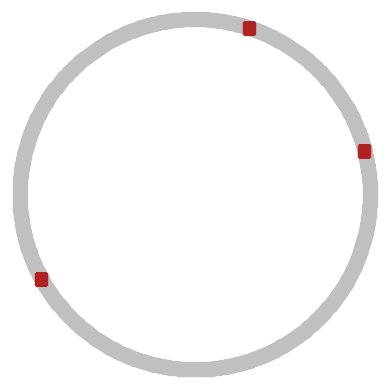

This figure's Python source:
import matplotlib.pyplot as plt
import numpy as np

class RingRoad:
    def __init__(self, car_positions, road_length, car_length):
        self.num_vehicles = len(car_positions)
        self.road_length = road_length
        self.car_positions = car_positions
        self.car_length = car_length

        # Attributes for plotting
        self.road_width = 20.
        self.scaled_car_width = 10.
        self.point_car_size = 8.
        self.road_color = 'silver'
        self.hv_color = 'firebrick'
        self.av_color = 'seagreen'

    def visualize(self, draw_cars_to_scale=False):

        # Set the axes projection as polar
        fig = plt.figure()
        ax = fig.add_subplot(projection='polar')
        # plt.axes(projection='polar')

        # Find the radius of the ring given the RingRoad length
        road_radius = self.road_length / (2 * np.pi)

        # Plot the road
        radians = np.arange(0, (2 * np.pi), 0.01)
        for radian in radians:
            plt.polar(radian, road_radius, color=self.road_color, marker='.', markersize=self.road_width)

        # Now plot the cars after transforming the 1-dimensional location of each to the polar coordinate system
        for car_position in self.car_positions:
            # Check that modulo operation in RingRoad has worked, such that all car positions are <= road length
            assert car_position <= self.road_length, "car position is greater than length of road"

            # Transform the 1-D coord to polar system
            normalized_pos = car_position / self.road_length
            car_radian = normalized_pos * (2 * np.pi)

            # Now plot the cars, whether to scale or not, with color according to whether each is an AV or human driver
            # Note: for large ring roads, it is likely better to NOT draw to scale, for easier visualization
            if draw_cars_to_scale:
                normalized_car_length = self.car_length / self.road_length
                polar_car_length = normalized_car_length * (2 * np.pi)
                car_arc = np.arange(start=car_radian - polar_car_length/2,
                                    stop=car_radian + polar_car_length/2,
                                    step=0.005)
                for car_point in car_arc:
                    plt.polar(car_point, road_radius, color=self.hv_color, marker='.', markersize=self.scaled_car_width)
                # if car_position.is_AV:
                #     for car_point in car_arc:
                #         plt.polar(car_point, road_radius, color=self.av_color, marker='.', markersize=self.scaled_car_width)
                # else:
                #     for car_point in car_arc:
                #         plt.polar(car_point, road_radius, color=self.hv_color, marker='.', markersize=self.scaled_car_width)

            else:
                plt.polar(car_radian, road_radius, color=self.hv_color, marker='s', markersize=self.point_car_size)
                # if car_position.is_AV:
                #     plt.polar(car_radian, road_radius, color=self.av_color, marker='s', markersize=self.point_car_size)
                # else:
                #     plt.polar(car_radian, road_radius, color=self.hv_color, marker='s', markersize=self.point_car_size)

        # Format and plot
        if draw_cars_to_scale:
            print("Drawing cars to scale")
        elif not draw_cars_to_scale:
            print("Not drawing cars to scale")
        ax.set_yticklabels([])
        ax.set_xticklabels([])
        ax.spines['polar'].set_visible(False)
        plt.grid(False)
        plt.show()



my_car_positions = [10, 50, 145]
env = RingRoad(car_positions=my_car_positions, road_length=250, car_length=7)


env.visualize(draw_cars_to_scale=False)